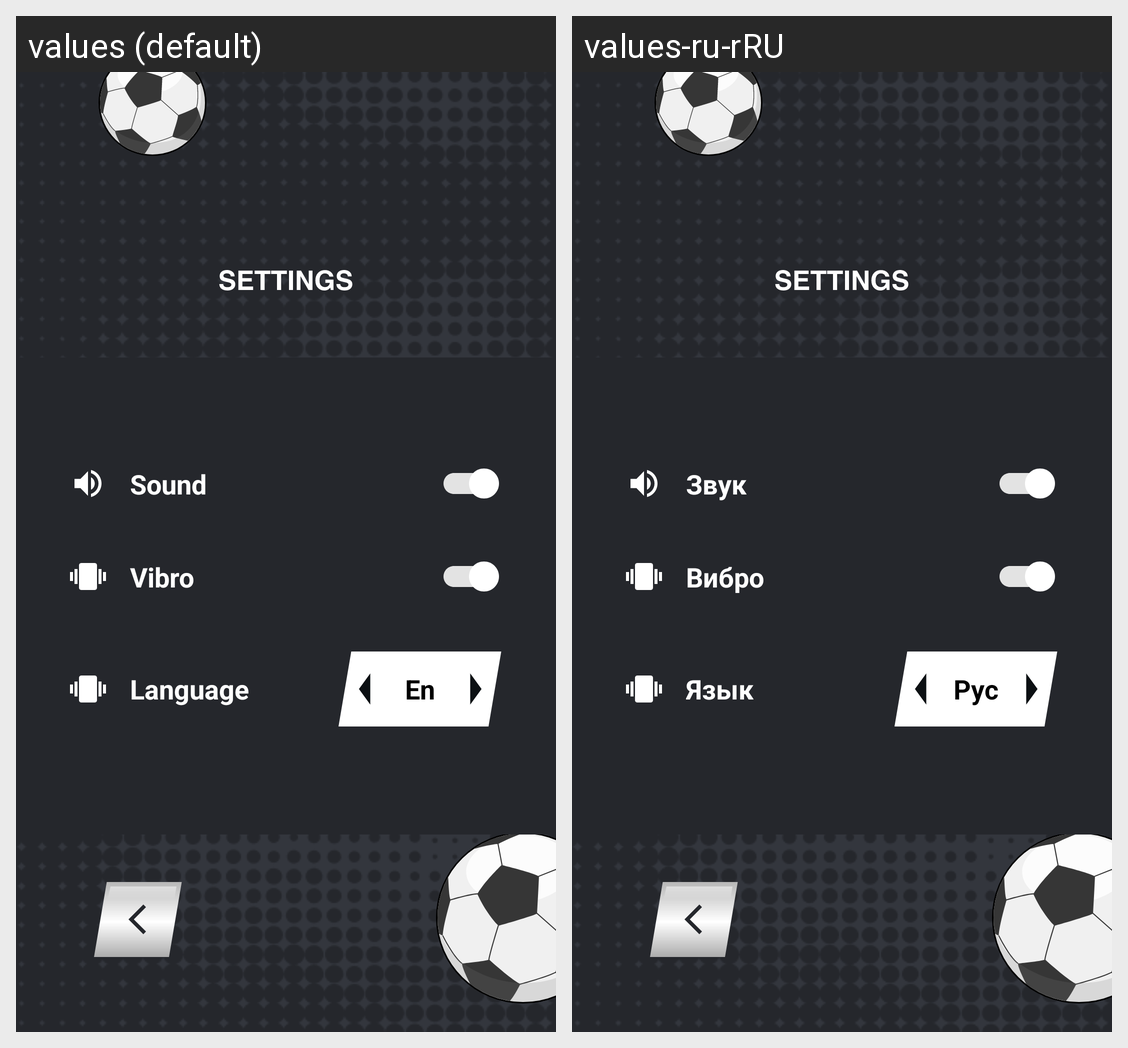

The same Android screen rendered under two of its app's locales, left to right. List the strings drawn on it with the default value and each locale's translation.
Android screen res/layout/settings.xml rendered under 2 locales, left to right: values (default), values-ru-rRU. Device: Nexus 5 (rendered at 1080×1920; each locale shown at half size, 540×960, under a caption strip naming it); theme Theme.LionBiter.
Strings drawn on this screen, with the default value and each locale's value (text and hints the layout hard-codes, and strings that could not be matched under every locale, appear in the picture but are not listed):

sound
  values: Sound
  values-ru-rRU: Звук

vibro
  values: Vibro
  values-ru-rRU: Вибро

lan
  values: Language
  values-ru-rRU: Язык

lanText
  values: En
  values-ru-rRU: Pyc
